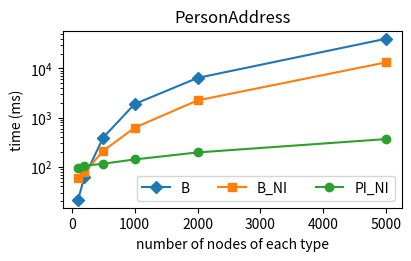

Write Python code to recreate this figure. (Note: this script raises an exception after producing the figure.)
import matplotlib.pyplot as plt
import numpy as np

## Figure for comparing with the baseline approach | PersonAddress scenario
x=[100, 200, 500, 1_000, 2_000, 5_000]
results_baseline_long=[21.6, 61.2, 393.8, 1885.8, 6387.0, 39919.0]
results_baseline_NI_long=[60.0, 77.0, 211.8, 623.2, 2234.2, 13240.4]
results_PI_NI_long=[94.8, 105.4, 116.0, 141.6, 196.4, 366.6]

# Figure for comparing with the baseline approach | PersonAddress scenario
fig2, ax = plt.subplots(layout="constrained", figsize=(4, 2.5))
ax.plot(x, results_baseline_long, label="B", marker="D") 
ax.plot(x, results_baseline_NI_long, label="B_NI", marker="s")
ax.plot(x, results_PI_NI_long, label="PI_NI", marker= "o")
ax.set_title("PersonAddress")
ax.set_xlabel("number of nodes of each type")
ax.set_ylabel("time (ms)")
ax.set_yscale("log")
ax.legend(loc="best", ncol=3)

plt.savefig("../../outfigs/FigureComparisonBaselinePersonAddress.png")
